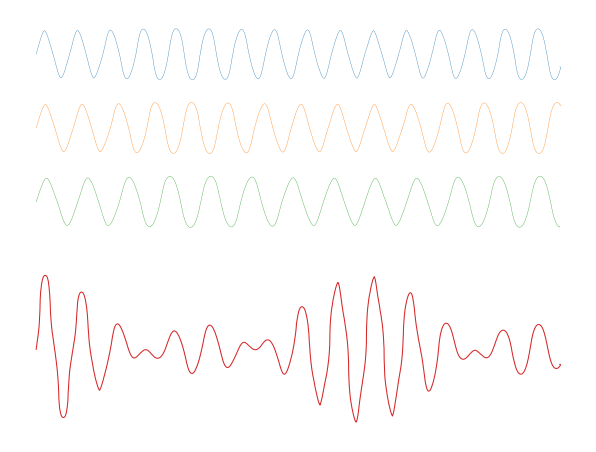

Write the Python code that produced this figure. (Note: this script raises an exception after producing the figure.)
import sys
import matplotlib.pyplot as plt
import numpy as np

def main():
    with plt.xkcd():
        time = np.arange(0, 100, 0.01);
        wave_1 = np.sin(time)
        wave_2 = np.sin(time * 0.9)
        wave_3 = np.sin(time * 0.8)
        wave_sum = wave_1 + wave_2 + wave_3

        fig = plt.figure()
        ax = fig.add_axes((0.05, 0.05, 0.9, 0.9), frame_on=False)
        plt.xticks([])
        plt.yticks([])

        plt.plot(time, wave_1 - 0, linewidth=0.25)
        plt.plot(time, wave_2 - 3, linewidth=0.25)
        plt.plot(time, wave_3 - 6, linewidth=0.25)
        plt.plot(time, wave_sum - 12, linewidth=0.75)

    plt.savefig(sys.argv[1])

if __name__ == '__main__':
    main()
